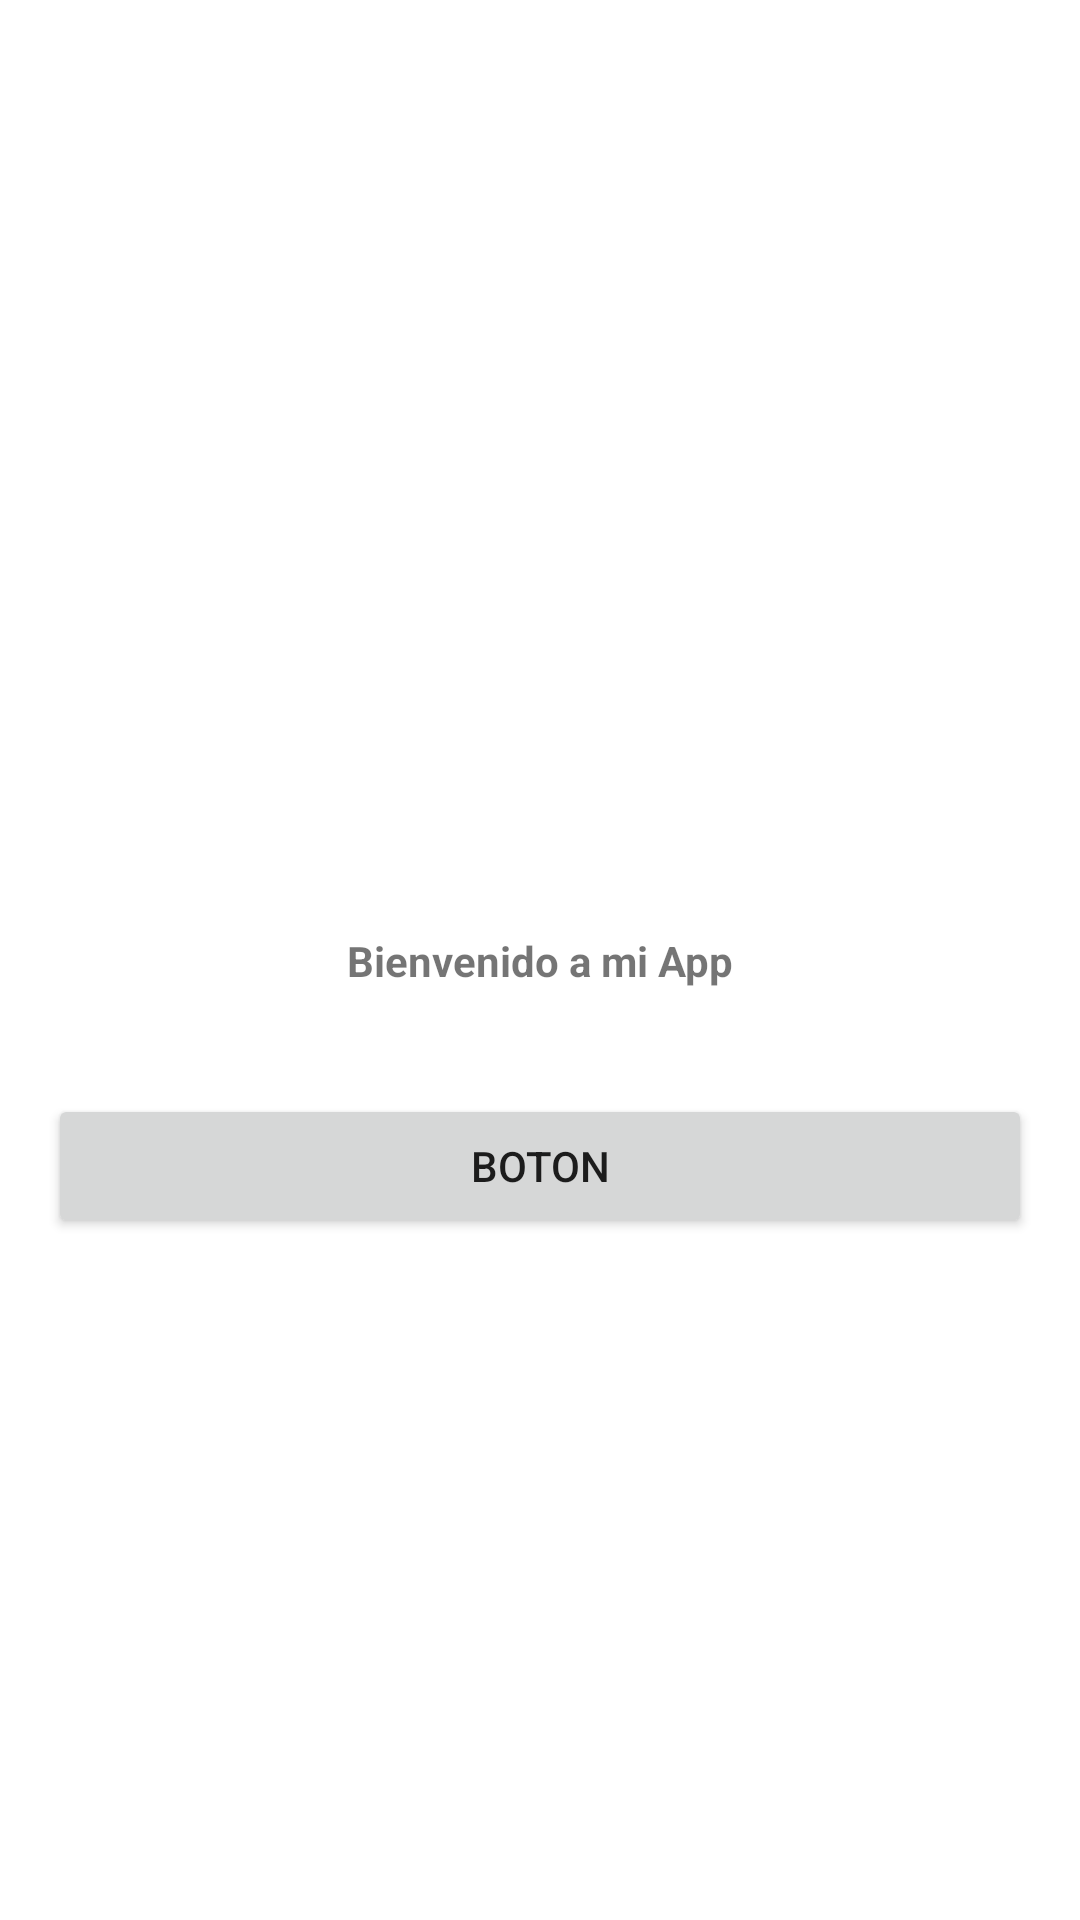

Android layout source for this screen:
<!-- AndroidManifest.xml: application theme Theme.CursoAndroid_1 -->
<!-- res/layout/activity_main.xml -->
<?xml version="1.0" encoding="utf-8"?>
<androidx.constraintlayout.widget.ConstraintLayout xmlns:android="http://schemas.android.com/apk/res/android"
    xmlns:app="http://schemas.android.com/apk/res-auto"
    xmlns:tools="http://schemas.android.com/tools"
    android:layout_width="match_parent"
    android:layout_height="match_parent"
    tools:context=".MainActivity">

    <TextView
        android:id="@+id/txt_output"
        android:layout_width="wrap_content"
        android:layout_height="wrap_content"
        android:text="Bienvenido a mi App"
        android:textStyle="bold"
        app:layout_constraintBottom_toBottomOf="parent"
        app:layout_constraintLeft_toLeftOf="parent"
        app:layout_constraintRight_toRightOf="parent"
        app:layout_constraintTop_toTopOf="parent" />

    <Button
        android:id="@+id/btn_action"
        android:layout_width="match_parent"
        android:layout_height="wrap_content"
        android:layout_marginStart="16dp"
        android:layout_marginLeft="16dp"
        android:layout_marginEnd="16dp"
        android:layout_marginRight="16dp"
        android:text="Boton"
        app:layout_constraintBottom_toBottomOf="parent"
        app:layout_constraintEnd_toEndOf="parent"
        app:layout_constraintHorizontal_bias="0.0"
        app:layout_constraintStart_toStartOf="parent"
        app:layout_constraintTop_toBottomOf="@+id/txt_output"
        app:layout_constraintVertical_bias="0.133" />

</androidx.constraintlayout.widget.ConstraintLayout>
<!-- resources referenced by this layout -->
<resources>
  <style name="Theme.CursoAndroid_1" parent="Theme.MaterialComponents.DayNight.DarkActionBar">
          
          <item name="colorPrimary">@color/purple_500</item>
          <item name="colorPrimaryVariant">@color/purple_700</item>
          <item name="colorOnPrimary">@color/white</item>
          
          <item name="colorSecondary">@color/teal_200</item>
          <item name="colorSecondaryVariant">@color/teal_700</item>
          <item name="colorOnSecondary">@color/black</item>
          
          <item name="android:statusBarColor" tools:targetApi="l">?attr/colorPrimaryVariant</item>
          
      </style>
  <!-- not gathered from this repository: default colours our renderer supplied (Android Studio template values) -->
  <color name="purple_500">#FF6200EE</color>
  <color name="purple_700">#FF3700B3</color>
  <color name="teal_200">#FF03DAC5</color>
  <color name="teal_700">#FF018786</color>
  <color name="black">#FF000000</color>
  <color name="white">#FFFFFFFF</color>
</resources>
